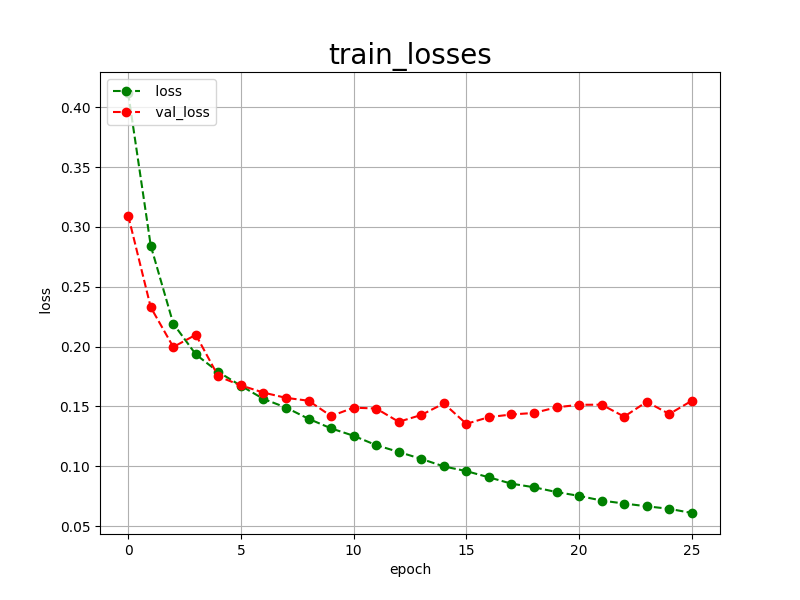

The data file committed next to this chart (first rows):
epoch, loss, val_loss
0, 0.4119, 0.3095
1, 0.2844, 0.2329
2, 0.2192, 0.1997
3, 0.1935, 0.2099
4, 0.1788, 0.1751
5, 0.1673, 0.1676
6, 0.1563, 0.1616
7, 0.1491, 0.1572
8, 0.1397, 0.1548
9, 0.1317, 0.1420
10, 0.1255, 0.1490
11, 0.1177, 0.1483
12, 0.1120, 0.1372
13, 0.1062, 0.1429
14, 0.0999, 0.1525
15, 0.0960, 0.1355
16, 0.0908, 0.1411
17, 0.0855, 0.1433
18, 0.0825, 0.1446
19, 0.0785, 0.1493
20, 0.0753, 0.1514
21, 0.0714, 0.1515
22, 0.0689, 0.1415
23, 0.0666, 0.1539
24, 0.0645, 0.1437
25, 0.0610, 0.1548
